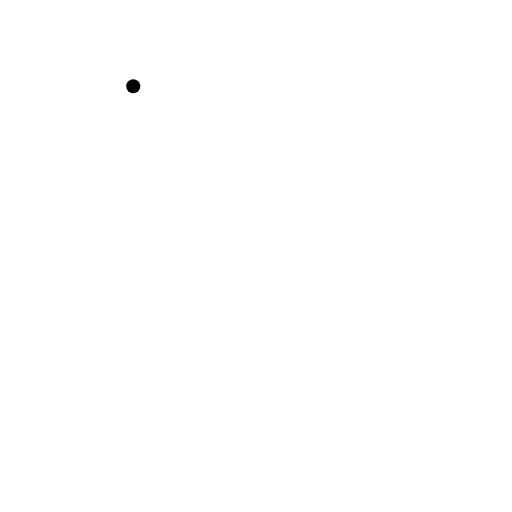
t = 0.00 s
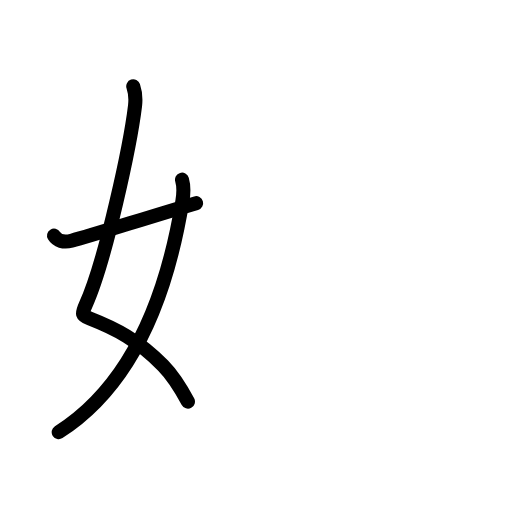
t = 2.60 s
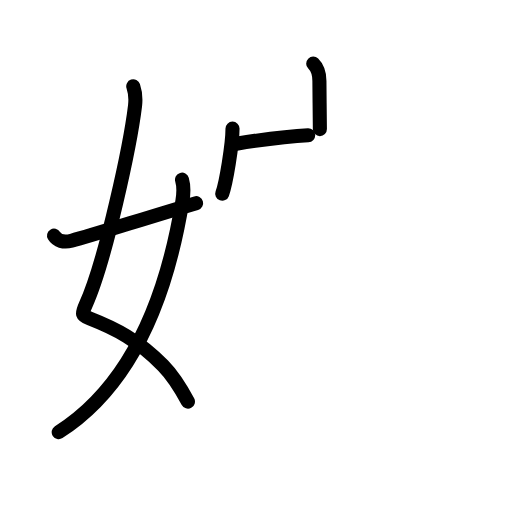
t = 5.20 s
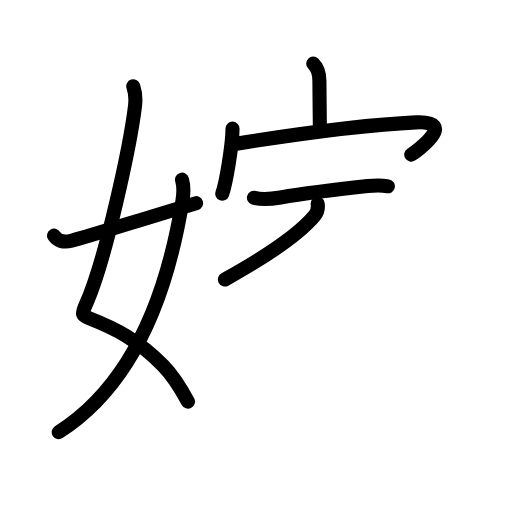
t = 7.80 s
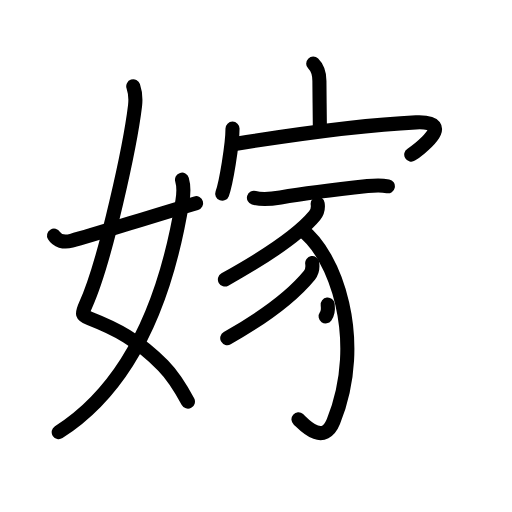
t = 10.40 s
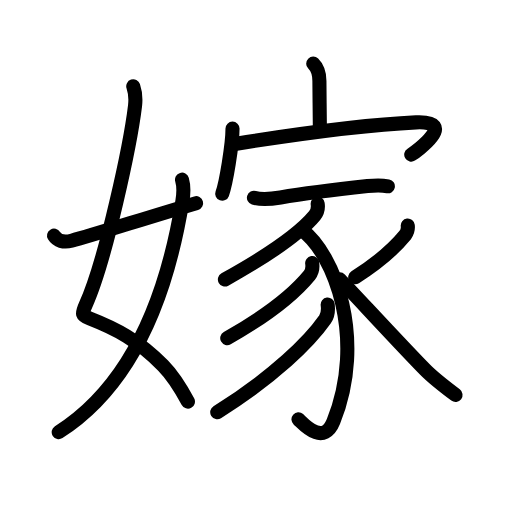
t = 13.00 s

The animated SVG that drew these frames (rendered in a browser with its animation timeline set to each time). Animation: 41 SMIL elements (animate=41); one cycle of 13.00 s.

<?xml version="1.0" encoding="UTF-8"?>
<!--
AniKanjiVG is licensed by CC-BY-SA Paul C. Sommerhoff (https://bitbucket.org/sommerhoff/anikanjivg).
AniKanjiVG uses KanjiVG which is licensed by CC-BY-SA Ulrich Apel (http://kanjivg.tagaini.net).
See also http://creativecommons.org/licenses/by-sa/3.0/
-->
<svg xmlns:kvg='http://kanjivg.tagaini.net' xmlns='http://www.w3.org/2000/svg' width='109' height='109' viewBox='0 0 109 109' style='fill:none;stroke:#000000;stroke-width:3;stroke-linecap:round;stroke-linejoin:round;' id="kvg:kanji_05ac1"><g id="kvg:05ac1" kvg:element="嫁"><g id="kvg:05ac1-g1" kvg:element="女" kvg:variant="true" kvg:position="left" kvg:radical="general"><path id="kvg:05ac1-s1" kvg:type="㇛" d="M28.37,18.37c0.38,1.13,0.57,2.49,0.38,4.13c-0.97,8.06-6.24,33-10.52,42.43c-0.88,1.94-0.85,2.19,0.88,2.87c5.49,2.14,10.27,4.58,15.59,10c2.09,2.13,3.77,4.83,5.31,7.7"><animate attributeName="d" begin="0.0s" dur="0.2s" from="M28.37,18.37C28.37,18.37,28.37,18.37,28.37,18.37" to="M28.37,18.37c0.38,1.13,0.57,2.49,0.38,4.13" />
<animate attributeName="d" begin="0.2s" dur="0.2s" from="M28.37,18.37c0.38,1.13,0.57,2.49,0.38,4.13c0,0,0,0,0,0,0" to="M28.37,18.37c0.38,1.13,0.57,2.49,0.38,4.13c-0.97,8.06-6.24,33-10.52,42.43" />
<animate attributeName="d" begin="0.4s" dur="0.2s" from="M28.37,18.37c0.38,1.13,0.57,2.49,0.38,4.13c-0.97,8.06-6.24,33-10.52,42.43c0,0,0,0,0,0,0" to="M28.37,18.37c0.38,1.13,0.57,2.49,0.38,4.13c-0.97,8.06-6.24,33-10.52,42.43c-0.88,1.94-0.85,2.19,0.88,2.87" />
<animate attributeName="d" begin="0.6000000000000001s" dur="0.2s" from="M28.37,18.37c0.38,1.13,0.57,2.49,0.38,4.13c-0.97,8.06-6.24,33-10.52,42.43c-0.88,1.94-0.85,2.19,0.88,2.87c0,0,0,0,0,0,0" to="M28.37,18.37c0.38,1.13,0.57,2.49,0.38,4.13c-0.97,8.06-6.24,33-10.52,42.43c-0.88,1.94-0.85,2.19,0.88,2.87c5.49,2.14,10.27,4.58,15.59,10" />
<animate attributeName="d" begin="0.8s" dur="0.2s" from="M28.37,18.37c0.38,1.13,0.57,2.49,0.38,4.13c-0.97,8.06-6.24,33-10.52,42.43c-0.88,1.94-0.85,2.19,0.88,2.87c5.49,2.14,10.27,4.58,15.59,10c0,0,0,0,0,0,0" to="M28.37,18.37c0.38,1.13,0.57,2.49,0.38,4.13c-0.97,8.06-6.24,33-10.52,42.43c-0.88,1.94-0.85,2.19,0.88,2.87c5.49,2.14,10.27,4.58,15.59,10c2.09,2.13,3.77,4.83,5.31,7.7" />
</path>
<path id="kvg:05ac1-s2" kvg:type="㇒" d="M38.75,38.25c0.37,1.25,0.39,2.69,0.08,4.56C36.36,57.97,30.21,80.72,12.5,92"><animate attributeName="d" begin="1.0s" dur="0.5s" from="M38.75,38.25C38.75,38.25,38.75,38.25,38.75,38.25" to="M38.75,38.25c0.37,1.25,0.39,2.69,0.08,4.56" />
<animate attributeName="d" begin="1.5s" dur="0.5s" from="M38.75,38.25c0.37,1.25,0.39,2.69,0.08,4.56c0,0,0,0,0,0,0" to="M38.75,38.25c0.37,1.25,0.39,2.69,0.08,4.56C36.36,57.97,30.21,80.72,12.5,92" />
<animate attributeName="d" begin="0s" dur="1.0s" from="M-100,-100" to="M-100,-100" />
</path>
<path id="kvg:05ac1-s3" kvg:type="㇀/㇐" d="M11.5,50.17c0.66,1.08,2.02,1.52,3.73,1.08c4.77-1.25,15.89-4.87,26.52-8"><animate attributeName="d" begin="2.0s" dur="0.5s" from="M11.5,50.17C11.5,50.17,11.5,50.17,11.5,50.17" to="M11.5,50.17c0.66,1.08,2.02,1.52,3.73,1.08" />
<animate attributeName="d" begin="2.5s" dur="0.5s" from="M11.5,50.17c0.66,1.08,2.02,1.52,3.73,1.08c0,0,0,0,0,0,0" to="M11.5,50.17c0.66,1.08,2.02,1.52,3.73,1.08c4.77-1.25,15.89-4.87,26.52-8" />
<animate attributeName="d" begin="0s" dur="2.0s" from="M-100,-100" to="M-100,-100" />
</path>
</g>
<g id="kvg:05ac1-g2" kvg:element="家" kvg:position="right" kvg:phon="家"><g id="kvg:05ac1-g3" kvg:element="宀" kvg:position="top"><path id="kvg:05ac1-s4" kvg:type="㇑a" d="M66.68,13.54C67.7,14.55,68,15.79,68,17.25c0,3.11,0.1,7.4,0.1,10.23"><animate attributeName="d" begin="3.0s" dur="0.5s" from="M66.68,13.54C66.68,13.54,66.68,13.54,66.68,13.54" to="M66.68,13.54C67.7,14.55,68,15.79,68,17.25" />
<animate attributeName="d" begin="3.5s" dur="0.5s" from="M66.68,13.54C67.7,14.55,68,15.79,68,17.25c0,0,0,0,0,0,0" to="M66.68,13.54C67.7,14.55,68,15.79,68,17.25c0,3.11,0.1,7.4,0.1,10.23" />
<animate attributeName="d" begin="0s" dur="3.0s" from="M-100,-100" to="M-100,-100" />
</path>
<g id="kvg:05ac1-g4" kvg:element="冖"><path id="kvg:05ac1-s5" kvg:type="㇔" d="M49.5,27.38c0,3.36-1.37,11.61-2.19,13.86"><animate attributeName="d" begin="4.0s" dur="1.0s" from="M49.5,27.38C49.5,27.38,49.5,27.38,49.5,27.38" to="M49.5,27.38c0,3.36-1.37,11.61-2.19,13.86" />
<animate attributeName="d" begin="0s" dur="4.0s" from="M-100,-100" to="M-100,-100" />
</path>
<path id="kvg:05ac1-s6" kvg:type="㇖b" d="M50.31,30.59C63.5,28.5,79,26.5,88.56,26.06c9.12-0.42,0.1,6.17-1.01,6.86"><animate attributeName="d" begin="5.0s" dur="0.5s" from="M50.31,30.59C50.31,30.59,50.31,30.59,50.31,30.59" to="M50.31,30.59C63.5,28.5,79,26.5,88.56,26.06" />
<animate attributeName="d" begin="5.5s" dur="0.5s" from="M50.31,30.59C63.5,28.5,79,26.5,88.56,26.06c0,0,0,0,0,0,0" to="M50.31,30.59C63.5,28.5,79,26.5,88.56,26.06c9.12-0.42,0.1,6.17-1.01,6.86" />
<animate attributeName="d" begin="0s" dur="5.0s" from="M-100,-100" to="M-100,-100" />
</path>
</g>
</g>
<g id="kvg:05ac1-g5" kvg:element="豕" kvg:position="bottom"><path id="kvg:05ac1-s7" kvg:type="㇐" d="M54.06,42.1c1.31,0.4,3.77,0.27,5.66-0.05c6.02-1.02,14.51-1.99,18.53-2.43c1.36-0.15,2.88-0.24,4.32,0.04"><animate attributeName="d" begin="6.0s" dur="0.3333333333333333s" from="M54.06,42.1C54.06,42.1,54.06,42.1,54.06,42.1" to="M54.06,42.1c1.31,0.4,3.77,0.27,5.66-0.05" />
<animate attributeName="d" begin="6.333333333333333s" dur="0.3333333333333333s" from="M54.06,42.1c1.31,0.4,3.77,0.27,5.66-0.05c0,0,0,0,0,0,0" to="M54.06,42.1c1.31,0.4,3.77,0.27,5.66-0.05c6.02-1.02,14.51-1.99,18.53-2.43" />
<animate attributeName="d" begin="6.666666666666667s" dur="0.3333333333333333s" from="M54.06,42.1c1.31,0.4,3.77,0.27,5.66-0.05c6.02-1.02,14.51-1.99,18.53-2.43c0,0,0,0,0,0,0" to="M54.06,42.1c1.31,0.4,3.77,0.27,5.66-0.05c6.02-1.02,14.51-1.99,18.53-2.43c1.36-0.15,2.88-0.24,4.32,0.04" />
<animate attributeName="d" begin="0s" dur="6.0s" from="M-100,-100" to="M-100,-100" />
</path>
<path id="kvg:05ac1-s8" kvg:type="㇒" d="M67.63,43.38c0.14,0.94-0.05,1.79-0.64,2.51C64,49.5,58,53.88,47.88,59.5"><animate attributeName="d" begin="7.0s" dur="0.5s" from="M67.63,43.38C67.63,43.38,67.63,43.38,67.63,43.38" to="M67.63,43.38c0.14,0.94-0.05,1.79-0.64,2.51" />
<animate attributeName="d" begin="7.5s" dur="0.5s" from="M67.63,43.38c0.14,0.94-0.05,1.79-0.64,2.51c0,0,0,0,0,0,0" to="M67.63,43.38c0.14,0.94-0.05,1.79-0.64,2.51C64,49.5,58,53.88,47.88,59.5" />
<animate attributeName="d" begin="0s" dur="7.0s" from="M-100,-100" to="M-100,-100" />
</path>
<path id="kvg:05ac1-s9" kvg:type="㇕v" d="M64.2,48.91C71.25,54,78,72.25,70.99,89.73c-2.18,5.44-6.57,0.32-7.45-0.45"><animate attributeName="d" begin="8.0s" dur="0.5s" from="M64.2,48.91C64.2,48.91,64.2,48.91,64.2,48.91" to="M64.2,48.91C71.25,54,78,72.25,70.99,89.73" />
<animate attributeName="d" begin="8.5s" dur="0.5s" from="M64.2,48.91C71.25,54,78,72.25,70.99,89.73c0,0,0,0,0,0,0" to="M64.2,48.91C71.25,54,78,72.25,70.99,89.73c-2.18,5.44-6.57,0.32-7.45-0.45" />
<animate attributeName="d" begin="0s" dur="8.0s" from="M-100,-100" to="M-100,-100" />
</path>
<path id="kvg:05ac1-s10" kvg:type="㇒" d="M66.46,56.01c0.14,0.95,0.01,1.85-0.58,2.58c-3.01,3.67-8.31,8.19-17.5,13.39"><animate attributeName="d" begin="9.0s" dur="0.5s" from="M66.46,56.01C66.46,56.01,66.46,56.01,66.46,56.01" to="M66.46,56.01c0.14,0.95,0.01,1.85-0.58,2.58" />
<animate attributeName="d" begin="9.5s" dur="0.5s" from="M66.46,56.01c0.14,0.95,0.01,1.85-0.58,2.58c0,0,0,0,0,0,0" to="M66.46,56.01c0.14,0.95,0.01,1.85-0.58,2.58c-3.01,3.67-8.31,8.19-17.5,13.39" />
<animate attributeName="d" begin="0s" dur="9.0s" from="M-100,-100" to="M-100,-100" />
</path>
<path id="kvg:05ac1-s11" kvg:type="㇒" d="M69.76,64.84c0.14,1.14,0.11,2.2-0.55,3.14c-3.34,4.77-10.7,12.06-22.96,19.77"><animate attributeName="d" begin="10.0s" dur="0.5s" from="M69.76,64.84C69.76,64.84,69.76,64.84,69.76,64.84" to="M69.76,64.84c0.14,1.14,0.11,2.2-0.55,3.14" />
<animate attributeName="d" begin="10.5s" dur="0.5s" from="M69.76,64.84c0.14,1.14,0.11,2.2-0.55,3.14c0,0,0,0,0,0,0" to="M69.76,64.84c0.14,1.14,0.11,2.2-0.55,3.14c-3.34,4.77-10.7,12.06-22.96,19.77" />
<animate attributeName="d" begin="0s" dur="10.0s" from="M-100,-100" to="M-100,-100" />
</path>
<path id="kvg:05ac1-s12" kvg:type="㇒" d="M86.81,48.02c0.09,0.74-0.09,1.41-0.54,2.02c-2.02,2.47-4.9,5.34-10.65,8.97"><animate attributeName="d" begin="11.0s" dur="0.5s" from="M86.81,48.02C86.81,48.02,86.81,48.02,86.81,48.02" to="M86.81,48.02c0.09,0.74-0.09,1.41-0.54,2.02" />
<animate attributeName="d" begin="11.5s" dur="0.5s" from="M86.81,48.02c0.09,0.74-0.09,1.41-0.54,2.02c0,0,0,0,0,0,0" to="M86.81,48.02c0.09,0.74-0.09,1.41-0.54,2.02c-2.02,2.47-4.9,5.34-10.65,8.97" />
<animate attributeName="d" begin="0s" dur="11.0s" from="M-100,-100" to="M-100,-100" />
</path>
<path id="kvg:05ac1-s13" kvg:type="㇏" d="M72.34,59.47c2.69,2.75,12.4,13.34,18.18,19.25c1.47,1.5,4.36,3.78,6.46,5.36"><animate attributeName="d" begin="12.0s" dur="0.5s" from="M72.34,59.47C72.34,59.47,72.34,59.47,72.34,59.47" to="M72.34,59.47c2.69,2.75,12.4,13.34,18.18,19.25" />
<animate attributeName="d" begin="12.5s" dur="0.5s" from="M72.34,59.47c2.69,2.75,12.4,13.34,18.18,19.25c0,0,0,0,0,0,0" to="M72.34,59.47c2.69,2.75,12.4,13.34,18.18,19.25c1.47,1.5,4.36,3.78,6.46,5.36" />
<animate attributeName="d" begin="0s" dur="12.0s" from="M-100,-100" to="M-100,-100" />
</path>
</g>
</g>
</g>
</svg>
